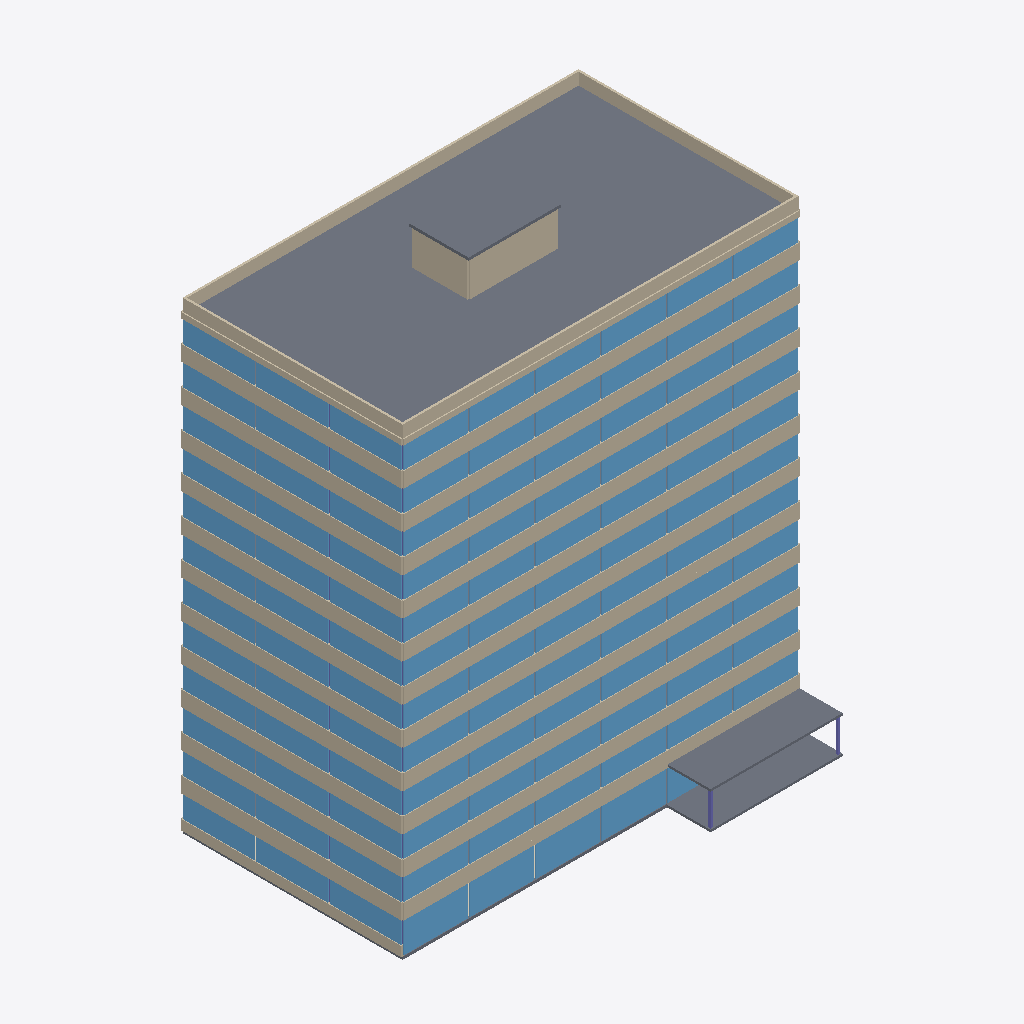
Isometric view of an IFC building model (IFC-SPF (STEP), schema IFC4, length unit metre), seen from the south-west, elements coloured by IFC class: 107 windows (light blue), 53 walls (beige), 16 slabs (grey), 2 columns (violet), 1 covering (cream).
Extent 36.2 m × 24.1 m × 44.5 m (x, y, z). Storeys (13): Level 1 at 0.00 m; Level 2 at 3.40 m; Level 3 at 6.80 m; Level 4 at 10.20 m; Level 5 at 13.60 m; Level 6 at 17.00 m; Level 7 at 20.40 m; Level 8 at 23.80 m; Level 9 at 27.20 m; Level 10 at 30.60 m; Level 11 at 34.00 m; Level 12 at 37.40 m; Roof at 40.80 m. Elements (655): 219 IfcColumn, 216 IfcWindow, 189 IfcWall, 16 IfcSlab, 13 IfcStair, 2 IfcCovering.

HEADER;
FILE_DESCRIPTION(('ViewDefinition [CoordinationView]'),'2;1');
FILE_NAME('','2026-11-01T18:37:42',(''),(''),'IfcOpenShell 0.9.0post1+b5e509b','IfcOpenShell 0.9.0post1+b5e509b','');
FILE_SCHEMA(('IFC4'));
ENDSEC;
DATA;
#1=IFCPROJECT('1xr2kunMPBsgT6l7JRokKk',$,'[SYNTHETIC] RePermit sample',$,$,$,$,(#8),#3);
#10=IFCSITE('1CMnXCN$r7Mhgxs0aIjOpP',$,'Site',$,$,$,$,$,$,$,$,$,$,$);
#11=IFCBUILDING('0MxCR2_uX298uChJg6tdqE',$,'Tower 7',$,$,$,$,$,$,$,$,$);
#14=IFCBUILDINGSTOREY('0_Z_Jfj19CoQAudcUgIbpX',$,'Level 1',$,$,$,$,$,$,0.0);
#15=IFCBUILDINGSTOREY('0f3yVIaDL5OeyFPATUbp96',$,'Level 2',$,$,$,$,$,$,3.4);
#16=IFCBUILDINGSTOREY('2fiyyxU_f0cve05DHrmYDl',$,'Level 3',$,$,$,$,$,$,6.8);
#17=IFCBUILDINGSTOREY('35Tnx81ir7j9DN7nDlgua6',$,'Level 4',$,$,$,$,$,$,10.2);
#18=IFCBUILDINGSTOREY('24hc0_N6z3QeLhPRjB4WSI',$,'Level 5',$,$,$,$,$,$,13.6);
#19=IFCBUILDINGSTOREY('2mzD4f2UP4fATz8meASAKN',$,'Level 6',$,$,$,$,$,$,17.0);
#20=IFCBUILDINGSTOREY('0yxvjIrGXB4PbiVFc_SrW9',$,'Level 7',$,$,$,$,$,$,20.4);
#21=IFCBUILDINGSTOREY('1NWOrDz$jEVgVXyaBiybAr',$,'Level 8',$,$,$,$,$,$,23.8);
#22=IFCBUILDINGSTOREY('1TqVyt_eL6lfMTjvS5B0Io',$,'Level 9',$,$,$,$,$,$,27.2);
#23=IFCBUILDINGSTOREY('2ym83kt4LBUQ6CVIjzu8er',$,'Level 10',$,$,$,$,$,$,30.599999999999998);
#24=IFCBUILDINGSTOREY('2$rmbm0cT0DPCxQk_IQ09V',$,'Level 11',$,$,$,$,$,$,34.0);
#25=IFCBUILDINGSTOREY('3xKA_cRmbF0Pxmx5lORlaC',$,'Level 12',$,$,$,$,$,$,37.4);
#26=IFCBUILDINGSTOREY('3aMM6jYuL3keRMEqpGlXm8',$,'Roof',$,$,$,$,$,$,40.8);
#185=IFCSLAB('3n6KHlRV1OSfNNIwKaFGPp',$,'Roof slab',$,$,#204,#198,$,$);
#128=IFCSLAB('0crqEpFKfS6vS5Xj9X_xY8',$,'Terrace canopy',$,$,#146,#141,$,$);
#14078=IFCSLAB('2JIwHBfgDIs9Dq3TMNf74A',$,'Rooftop roof',$,$,#14096,#14091,$,$);
#205=IFCWALL('2mAlbw6y1LBwoDaMLYwLjW',$,'Parapet south',$,$,#223,#218,$,$);
#229=IFCWALL('3oN4XiwjTHix4MJXf9yoMq',$,'Parapet north',$,$,#247,#242,$,$);
#109=IFCSLAB('0PHARqP75LKQhF1lb_bZ0F',$,'Terrace deck',$,$,#127,#122,$,$);
#3516=IFCWALL('0AqiXrWenSKwv60VWTCLsM',$,'Facade south sill L4',$,$,#3534,#3529,$,$);
#4581=IFCWALL('3Q$G7RurvUs8R_A2ykJdSG',$,'Facade south sill L5',$,$,#4599,#4594,$,$);
#8841=IFCWALL('1Ds2zPdjvPDx89v6esoSs2',$,'Facade south sill L9',$,$,#8859,#8854,$,$);
#9906=IFCWALL('2UiUB1OEjRkQtQ7f7Hwedd',$,'Facade south sill L10',$,$,#9924,#9919,$,$);
#1386=IFCWALL('3PB4rjJ1jHDB8oxx5JQvy8',$,'Facade south sill L2',$,$,#1404,#1399,$,$);
#2451=IFCWALL('1WVHnTuqzO0u8guAR6MwVP',$,'Facade south sill L3',$,$,#2469,#2464,$,$);
#7776=IFCWALL('3xuWUN0ILHOBh1L1RHi9XF',$,'Facade south sill L8',$,$,#7794,#7789,$,$);
#10971=IFCWALL('2oDw4SBV9PYxb2UHTTCWMk',$,'Facade south sill L11',$,$,#10989,#10984,$,$);
#12035=IFCWALL('3i3EyrqXfINe69SoMBSVLM',$,'Facade south sill L12',$,$,#12053,#12048,$,$);
#6711=IFCWALL('3oaGkob2TJDQZEp7pTj4gP',$,'Facade south sill L7',$,$,#6729,#6724,$,$);
#5646=IFCWALL('0trOmKaXvTO9WHXj$Rg_9d',$,'Facade south sill L6',$,$,#5664,#5659,$,$);
#253=IFCWALL('3iR6g4HoLIAet3s4moJPH1',$,'Parapet west',$,$,#271,#266,$,$);
#13944=IFCWALL('24Z67WYNDRBggOrm1y2QvF',$,'Rooftop wall south',$,$,#13962,#13957,$,$);
#277=IFCWALL('06ktZ_stzRLR9ircbHaK_3',$,'Parapet east',$,$,#295,#290,$,$);
#12059=IFCWALL('18g7Yb62PSphO3NrwXkBNi',$,'Facade south head L12',$,$,#12077,#12072,$,$);
#681=IFCWALL('1kC4pW1lrSUeZWe5KDL8Od',$,'Facade west sill L1',$,$,#699,#694,$,$);
#3876=IFCWALL('16qzDzolbKzPUYkvwoY6O6',$,'Facade west sill L4',$,$,#3894,#3889,$,$);
#12395=IFCWALL('13toI9_N9VfwoQf47xVQ6_',$,'Facade west sill L12',$,$,#12413,#12408,$,$);
#1746=IFCWALL('13FIYenv1LaOmQ5DlcxDsO',$,'Facade west sill L2',$,$,#1764,#1759,$,$);
#6006=IFCWALL('1sIZsKXKbTMxkqZBqeU1Oq',$,'Facade west sill L6',$,$,#6024,#6019,$,$);
#7071=IFCWALL('3eaaSC78TI_PvFlqwQ8YBC',$,'Facade west sill L7',$,$,#7089,#7084,$,$);
#8136=IFCWALL('26XG$n7DnV_PUEQJTTss0f',$,'Facade west sill L8',$,$,#8154,#8149,$,$);
#10266=IFCWALL('0cZ7bqyXDKLAVGeGhWxQNY',$,'Facade west sill L10',$,$,#10284,#10279,$,$);
#2811=IFCWALL('3SGilqX0rTk9hN_8JYO8A1',$,'Facade west sill L3',$,$,#2829,#2824,$,$);
#4941=IFCWALL('0VFEsUA65TEQTpZ0E7mtYE',$,'Facade west sill L5',$,$,#4959,#4954,$,$);
#11331=IFCWALL('3uhVv5op1KjuqO$AybN6CR',$,'Facade west sill L11',$,$,#11349,#11344,$,$);
#9201=IFCWALL('1Gx3LZZpvLtwludFwwY3i8',$,'Facade west sill L9',$,$,#9219,#9214,$,$);
#4605=IFCWALL('0w4XL6KMbIffZ2n9ZGxnDR',$,'Facade south head L5',$,$,#4623,#4618,$,$);
#8865=IFCWALL('0fO7DyLifGCw838RYkuGi2',$,'Facade south head L9',$,$,#8883,#8878,$,$);
#5670=IFCWALL('2bXbBVyJvNQPjgYekB8OjK',$,'Facade south head L6',$,$,#5688,#5683,$,$);
#1410=IFCWALL('0wHd7GyzzLBANjL2UZEwXX',$,'Facade south head L2',$,$,#1428,#1423,$,$);
#2475=IFCWALL('2UkPXhizbU7e2P3LK8s4L5',$,'Facade south head L3',$,$,#2493,#2488,$,$);
#3540=IFCWALL('0U9q9Jwl1RC8UnfZ2xyMKU',$,'Facade south head L4',$,$,#3558,#3553,$,$);
#7800=IFCWALL('2mDM5YamrLmQQlDngtqvHq',$,'Facade south head L8',$,$,#7818,#7813,$,$);
#9930=IFCWALL('2o52Jk0z1HXfY7h7qnC2KG',$,'Facade south head L10',$,$,#9948,#9943,$,$);
#10995=IFCWALL('0$J5rmigvOd8XcyxZNtBzW',$,'Facade south head L11',$,$,#11013,#11008,$,$);
#6735=IFCWALL('2rxHfHGrnOgAHm33W4Yjng',$,'Facade south head L7',$,$,#6753,#6748,$,$);
#391=IFCWINDOW('0ycu4Dhs9MvhVMVOuu22rp',$,'Window south 2 L1',$,$,#409,#404,$,$,$,$,$,$);
#435=IFCWINDOW('1anOb87SLOrAG8oKxyddzY',$,'Window south 4 L1',$,$,#453,#448,$,$,$,$,$,$);
#413=IFCWINDOW('1GH1STHcnKVh3$ZQe5HYiC',$,'Window south 3 L1',$,$,#431,#426,$,$,$,$,$,$);
#369=IFCWINDOW('1koz4cFgXQk9gMDr1NcE1R',$,'Window south 1 L1',$,$,#387,#382,$,$,$,$,$,$);
#13992=IFCWALL('3d$RgVRozTXOIYxRCQEApD',$,'Rooftop wall west',$,$,#14010,#14005,$,$);
#345=IFCWALL('2o8cPLd_TLWQZL$c0hqXI9',$,'Facade south head L1',$,$,#363,#358,$,$);
#5011=IFCWINDOW('1nyDheRHHKmwxO6WqpNozN',$,'Window west 2 L5',$,$,#5029,#5024,$,$,$,$,$,$);
#6076=IFCWINDOW('2v4nmizN9K9ev3ZTJ$2WrJ',$,'Window west 2 L6',$,$,#6094,#6089,$,$,$,$,$,$);
#7141=IFCWINDOW('25ITfDZHHI2gqK$xxl2iul',$,'Window west 2 L7',$,$,#7159,#7154,$,$,$,$,$,$);
#9271=IFCWINDOW('3YrDfKN5PKcgg5hjPJ03Pw',$,'Window west 2 L9',$,$,#9289,#9284,$,$,$,$,$,$);
#10336=IFCWINDOW('3yE1g$aWfPHA$IhwbyZ5zP',$,'Window west 2 L10',$,$,#10354,#10349,$,$,$,$,$,$);
#11401=IFCWINDOW('02KnnxQ2XMUOUTHJI76omj',$,'Window west 2 L11',$,$,#11419,#11414,$,$,$,$,$,$);
#751=IFCWINDOW('1Z31BupvXHnRNmS8rhT1$w',$,'Window west 2 L1',$,$,#769,#764,$,$,$,$,$,$);
#3946=IFCWINDOW('1RC7eX5CjTs8HCmYlsgbSe',$,'Window west 2 L4',$,$,#3964,#3959,$,$,$,$,$,$);
#8206=IFCWINDOW('154S$MAcDMj8Q_x0IacSYg',$,'Window west 2 L8',$,$,#8224,#8219,$,$,$,$,$,$);
#1816=IFCWINDOW('3D$C$VT9DJbwCuxfWZ4bPp',$,'Window west 2 L2',$,$,#1834,#1829,$,$,$,$,$,$);
#2881=IFCWINDOW('207Gt_Cf1Q8wwkUtb$NJ0H',$,'Window west 2 L3',$,$,#2899,#2894,$,$,$,$,$,$);
#12465=IFCWINDOW('2ejRRVBiDQ79dzhHN_ZRQG',$,'Window west 2 L12',$,$,#12483,#12478,$,$,$,$,$,$);
#1794=IFCWINDOW('2fs$1BDhTLD8Qb83UmIGaq',$,'Window west 1 L2',$,$,#1812,#1807,$,$,$,$,$,$);
#2903=IFCWINDOW('2UtkXGWxnRFPCiVLrRQjv7',$,'Window west 3 L3',$,$,#2921,#2916,$,$,$,$,$,$);
#3968=IFCWINDOW('3iiri65XjN3gTdrlVO0u4T',$,'Window west 3 L4',$,$,#3986,#3981,$,$,$,$,$,$);
#5033=IFCWINDOW('0YyVOYM11T_BbhWcWohOZL',$,'Window west 3 L5',$,$,#5051,#5046,$,$,$,$,$,$);
#729=IFCWINDOW('06hxZADAXPUw7CWr5JHA5r',$,'Window west 1 L1',$,$,#747,#742,$,$,$,$,$,$);
#773=IFCWINDOW('24LKLwRozSZOPi_MmqggxJ',$,'Window west 3 L1',$,$,#791,#786,$,$,$,$,$,$);
#1838=IFCWINDOW('3vqoZoLF5VRwOQcrT8kA2Y',$,'Window west 3 L2',$,$,#1856,#1851,$,$,$,$,$,$);
#2859=IFCWINDOW('1vLYoge$5QBgvSd_ajkjOd',$,'Window west 1 L3',$,$,#2877,#2872,$,$,$,$,$,$);
#6098=IFCWINDOW('1BaVMvPN5G6AukUFwklTml',$,'Window west 3 L6',$,$,#6116,#6111,$,$,$,$,$,$);
#8184=IFCWINDOW('28BLfWK79Lz8kprkLss6uL',$,'Window west 1 L8',$,$,#8202,#8197,$,$,$,$,$,$);
#9249=IFCWINDOW('0YejyZ3wDGEQT9Nx6a3MRs',$,'Window west 1 L9',$,$,#9267,#9262,$,$,$,$,$,$);
#9293=IFCWINDOW('0jNmPy$$LTDvFymwddRZIt',$,'Window west 3 L9',$,$,#9311,#9306,$,$,$,$,$,$);
#10358=IFCWINDOW('1LXn$361nRZATU9o98hUVA',$,'Window west 3 L10',$,$,#10376,#10371,$,$,$,$,$,$);
#11379=IFCWINDOW('3$G5xYeMfUUQp4twaGcq7W',$,'Window west 1 L11',$,$,#11397,#11392,$,$,$,$,$,$);
#11423=IFCWINDOW('3i10OoNbvJ_gNW51VxsqGN',$,'Window west 3 L11',$,$,#11441,#11436,$,$,$,$,$,$);
#12443=IFCWINDOW('04b3Y93BXLXBm5FuObFEMf',$,'Window west 1 L12',$,$,#12461,#12456,$,$,$,$,$,$);
#3924=IFCWINDOW('3flN9WyHbHZ89iUnwSwaRR',$,'Window west 1 L4',$,$,#3942,#3937,$,$,$,$,$,$);
#4989=IFCWINDOW('0NlqJ9QonHFRKh2bSCIGV2',$,'Window west 1 L5',$,$,#5007,#5002,$,$,$,$,$,$);
#6054=IFCWINDOW('3Wbsvwib5VY8TWJ_kJFcPN',$,'Window west 1 L6',$,$,#6072,#6067,$,$,$,$,$,$);
#7119=IFCWINDOW('0pysmzCjrTiA9V0bKowtH3',$,'Window west 1 L7',$,$,#7137,#7132,$,$,$,$,$,$);
#7163=IFCWINDOW('22dCTeX0nIYwAIovhFXkn_',$,'Window west 3 L7',$,$,#7181,#7176,$,$,$,$,$,$);
#8228=IFCWINDOW('320sxd80HPcwswuUwOXxuh',$,'Window west 3 L8',$,$,#8246,#8241,$,$,$,$,$,$);
#10314=IFCWINDOW('3bMpxWeEnGbPcCEhP7bwKm',$,'Window west 1 L10',$,$,#10332,#10327,$,$,$,$,$,$);
#12487=IFCWINDOW('0eixA_tKvVzhcU6yi1VL8e',$,'Window west 3 L12',$,$,#12505,#12500,$,$,$,$,$,$);
#12419=IFCWALL('1iC_4GLDzSvhSv6CrYAJzv',$,'Facade west head L12',$,$,#12437,#12432,$,$);
#2499=IFCWINDOW('3EGBB7mwXHaBMO6JSqu8T8',$,'Window south 1 L3',$,$,#2517,#2512,$,$,$,$,$,$);
#6759=IFCWINDOW('0jzyEZSVHHNuTMJdJ3GBdl',$,'Window south 1 L7',$,$,#6777,#6772,$,$,$,$,$,$);
#11129=IFCWINDOW('2SCqno9d1TbP_WaibvEbWG',$,'Window south 6 L11',$,$,#11147,#11142,$,$,$,$,$,$);
#1478=IFCWINDOW('1Gtx8wfkDLAfdW6mZ8UIMA',$,'Window south 3 L2',$,$,#1496,#1491,$,$,$,$,$,$);
#1456=IFCWINDOW('3M3yAtkgHK7BdZ5in6cztT',$,'Window south 2 L2',$,$,#1474,#1469,$,$,$,$,$,$);
#1500=IFCWINDOW('20QB9qSYfPcws6F2Pj9nUD',$,'Window south 4 L2',$,$,#1518,#1513,$,$,$,$,$,$);
#1544=IFCWINDOW('0fJx5OXhjGNhboVth2mPfV',$,'Window south 6 L2',$,$,#1562,#1557,$,$,$,$,$,$);
#2565=IFCWINDOW('0CXGIjcSrJERf9j2buFkI0',$,'Window south 4 L3',$,$,#2583,#2578,$,$,$,$,$,$);
#2587=IFCWINDOW('0KtVEW9EHPwQmttFracxGx',$,'Window south 5 L3',$,$,#2605,#2600,$,$,$,$,$,$);
#3564=IFCWINDOW('0V_aXc_ZfNIANddTT_iBga',$,'Window south 1 L4',$,$,#3582,#3577,$,$,$,$,$,$);
#3652=IFCWINDOW('3UslLibxTNdgeE$IAMHxJl',$,'Window south 5 L4',$,$,#3670,#3665,$,$,$,$,$,$);
#4673=IFCWINDOW('0PtFtf7yLJThDe_SIONh34',$,'Window south 3 L5',$,$,#4691,#4686,$,$,$,$,$,$);
#5694=IFCWINDOW('3n_H1b_trUOuU9E839AcDa',$,'Window south 1 L6',$,$,#5712,#5707,$,$,$,$,$,$);
#5738=IFCWINDOW('3wwyOVf2DQsg6fWlL5nS1c',$,'Window south 3 L6',$,$,#5756,#5751,$,$,$,$,$,$);
#5804=IFCWINDOW('1n$kfHULLPNOCnG_55wCne',$,'Window south 6 L6',$,$,#5822,#5817,$,$,$,$,$,$);
#6781=IFCWINDOW('0QctF2R$XOO829aNMrdImC',$,'Window south 2 L7',$,$,#6799,#6794,$,$,$,$,$,$);
#6847=IFCWINDOW('1Qhjds$1fL8w1E0IVU$SYd',$,'Window south 5 L7',$,$,#6865,#6860,$,$,$,$,$,$);
#7824=IFCWINDOW('07MnQgKZ5O6f1ZsGivEH3Q',$,'Window south 1 L8',$,$,#7842,#7837,$,$,$,$,$,$);
#7846=IFCWINDOW('1_Uz2a98nKsBzkYO$Hx$Pm',$,'Window south 2 L8',$,$,#7864,#7859,$,$,$,$,$,$);
#7912=IFCWINDOW('0F1iQGzGfQheEp_Nvn3XT3',$,'Window south 5 L8',$,$,#7930,#7925,$,$,$,$,$,$);
#8933=IFCWINDOW('2EOnf3jnXG8g00HRE9vo4$',$,'Window south 3 L9',$,$,#8951,#8946,$,$,$,$,$,$);
#8955=IFCWINDOW('2NOkET3pLHHenIbskKQCmY',$,'Window south 4 L9',$,$,#8973,#8968,$,$,$,$,$,$);
#10020=IFCWINDOW('3ZYOxCp0rPnwhvG5gavg_$',$,'Window south 4 L10',$,$,#10038,#10033,$,$,$,$,$,$);
#11041=IFCWINDOW('0_FBqgfrHQXOjXHIRWgZen',$,'Window south 2 L11',$,$,#11059,#11054,$,$,$,$,$,$);
#12105=IFCWINDOW('2zPh9fyZnThxPOTJ05guQi',$,'Window south 2 L12',$,$,#12123,#12118,$,$,$,$,$,$);
#12193=IFCWINDOW('1GLJ3QFJzSzguLCe1SbjJG',$,'Window south 6 L12',$,$,#12211,#12206,$,$,$,$,$,$);
#1434=IFCWINDOW('3wK7WeRt9K88Sn964jSmLG',$,'Window south 1 L2',$,$,#1452,#1447,$,$,$,$,$,$);
#2521=IFCWINDOW('3fxoPP37vMPeEJmQ9qHFGt',$,'Window south 2 L3',$,$,#2539,#2534,$,$,$,$,$,$);
#2609=IFCWINDOW('1O$egbrrrUFRPqz1E0UzPH',$,'Window south 6 L3',$,$,#2627,#2622,$,$,$,$,$,$);
#3630=IFCWINDOW('0UWrjV33XQ0OQwDiQV9TFN',$,'Window south 4 L4',$,$,#3648,#3643,$,$,$,$,$,$);
#3586=IFCWINDOW('2h2JuhMZHLw91N_bEZI3wz',$,'Window south 2 L4',$,$,#3604,#3599,$,$,$,$,$,$);
#3674=IFCWINDOW('30b0gICkPTFebbjgZ4ipwf',$,'Window south 6 L4',$,$,#3692,#3687,$,$,$,$,$,$);
#4629=IFCWINDOW('1v1TCGa2bGNQSIS50MnNXX',$,'Window south 1 L5',$,$,#4647,#4642,$,$,$,$,$,$);
#4695=IFCWINDOW('1cTaLnnyvLYuzWhzS3ZqLV',$,'Window south 4 L5',$,$,#4713,#4708,$,$,$,$,$,$);
#4739=IFCWINDOW('2TxBsoAOHJzvxeJc4KrZK4',$,'Window south 6 L5',$,$,#4757,#4752,$,$,$,$,$,$);
#5782=IFCWINDOW('1T$kvRyrnKpvKUVRicwDQS',$,'Window south 5 L6',$,$,#5800,#5795,$,$,$,$,$,$);
#5760=IFCWINDOW('3iB7SZG9DKr99lnSvL5aUI',$,'Window south 4 L6',$,$,#5778,#5773,$,$,$,$,$,$);
#6803=IFCWINDOW('3lscfYNFTURQtsaexksuDT',$,'Window south 3 L7',$,$,#6821,#6816,$,$,$,$,$,$);
#6825=IFCWINDOW('0OyqKmbX9KReS_$RMY9s8D',$,'Window south 4 L7',$,$,#6843,#6838,$,$,$,$,$,$);
#6869=IFCWINDOW('2UK8cUbInIMBGYMhrAWpW5',$,'Window south 6 L7',$,$,#6887,#6882,$,$,$,$,$,$);
#7868=IFCWINDOW('3AiFwV_A9HrAi75wXY6GN0',$,'Window south 3 L8',$,$,#7886,#7881,$,$,$,$,$,$);
#7934=IFCWINDOW('08_SvbtifMNRy_757pe$OU',$,'Window south 6 L8',$,$,#7952,#7947,$,$,$,$,$,$);
#8889=IFCWINDOW('02pvaMbYTNLQkJOCWoPuid',$,'Window south 1 L9',$,$,#8907,#8902,$,$,$,$,$,$);
#8977=IFCWINDOW('1ZqJVcHIzInB74R2UJ$JJT',$,'Window south 5 L9',$,$,#8995,#8990,$,$,$,$,$,$);
#9954=IFCWINDOW('19syAtIzvUrxhLO$5HS24J',$,'Window south 1 L10',$,$,#9972,#9967,$,$,$,$,$,$);
#9998=IFCWINDOW('34S7K23mvK4wUh$3Y_BPhY',$,'Window south 3 L10',$,$,#10016,#10011,$,$,$,$,$,$);
#10042=IFCWINDOW('39CdZ4vJ5UzwqyKDvdp0nw',$,'Window south 5 L10',$,$,#10060,#10055,$,$,$,$,$,$);
#11063=IFCWINDOW('1yEz0hzWTUtwSBbAC7VwQP',$,'Window south 3 L11',$,$,#11081,#11076,$,$,$,$,$,$);
#11107=IFCWINDOW('1GOxiepnzLkenvnk9fPk3f',$,'Window south 5 L11',$,$,#11125,#11120,$,$,$,$,$,$);
#11085=IFCWINDOW('1jFFo7l4bJiPlx9LoGCoF6',$,'Window south 4 L11',$,$,#11103,#11098,$,$,$,$,$,$);
#12127=IFCWINDOW('1Tw651NkLOaPDvHihOdj_4',$,'Window south 3 L12',$,$,#12145,#12140,$,$,$,$,$,$);
#12149=IFCWINDOW('2OjnGWyHLUIx6Nmv16EHrl',$,'Window south 4 L12',$,$,#12167,#12162,$,$,$,$,$,$);
#12171=IFCWINDOW('2QkND_ibbLFv5$DcEqOWgZ',$,'Window south 5 L12',$,$,#12189,#12184,$,$,$,$,$,$);
#1522=IFCWINDOW('0d4pLaRIvHHBZu525J1w0Q',$,'Window south 5 L2',$,$,#1540,#1535,$,$,$,$,$,$);
#2543=IFCWINDOW('23cuQDDOrHsAEA_c1g58aX',$,'Window south 3 L3',$,$,#2561,#2556,$,$,$,$,$,$);
#3608=IFCWINDOW('3nG6OCrQrPORn2ulcFtEEf',$,'Window south 3 L4',$,$,#3626,#3621,$,$,$,$,$,$);
#4651=IFCWINDOW('3k8nrGlxzR9ehaN$BcKLpK',$,'Window south 2 L5',$,$,#4669,#4664,$,$,$,$,$,$);
#4717=IFCWINDOW('1EHYGetZ5MVOBcopkWA5sj',$,'Window south 5 L5',$,$,#4735,#4730,$,$,$,$,$,$);
#5716=IFCWINDOW('2PsBw5asnGfOb8S1JT1xfx',$,'Window south 2 L6',$,$,#5734,#5729,$,$,$,$,$,$);
#7890=IFCWINDOW('3qccCKMfLVwAkFuY46DV3m',$,'Window south 4 L8',$,$,#7908,#7903,$,$,$,$,$,$);
#8911=IFCWINDOW('0RlTzM98TSShIVgTC0WfKN',$,'Window south 2 L9',$,$,#8929,#8924,$,$,$,$,$,$);
#8999=IFCWINDOW('18s$jn_ojNOfK8nM1pmvRb',$,'Window south 6 L9',$,$,#9017,#9012,$,$,$,$,$,$);
#9976=IFCWINDOW('2$bjS2S51KyeL7VA0Snp9P',$,'Window south 2 L10',$,$,#9994,#9989,$,$,$,$,$,$);
#10064=IFCWINDOW('3zIu8i$75HJuNOgE8Pq_zA',$,'Window south 6 L10',$,$,#10082,#10077,$,$,$,$,$,$);
#11019=IFCWINDOW('1KwjyDOETGPul04jV$UzWy',$,'Window south 1 L11',$,$,#11037,#11032,$,$,$,$,$,$);
#12083=IFCWINDOW('12373UPKHHGvDkth5c5lTI',$,'Window south 1 L12',$,$,#12101,#12096,$,$,$,$,$,$);
#326=IFCSLAB('2$U$uIWpLQ78uhawjt07r3',$,'Floor L1',$,$,#344,#339,$,$);
#8160=IFCWALL('3EQ$jJBfbIfx4D59U7yjIU',$,'Facade west head L8',$,$,#8178,#8173,$,$);
#705=IFCWALL('3vvExkkVjKKOLDd5skAh2i',$,'Facade west head L1',$,$,#723,#718,$,$);
#3900=IFCWALL('2XSJDd2EXSI8v5A03au5He',$,'Facade west head L4',$,$,#3918,#3913,$,$);
#6030=IFCWALL('0jpxkYi7nRwxBjsoTy1px8',$,'Facade west head L6',$,$,#6048,#6043,$,$);
#7095=IFCWALL('2OlRZvKuPIqOy0rRTk$$Vj',$,'Facade west head L7',$,$,#7113,#7108,$,$);
#9225=IFCWALL('3cUep6HVfSLvrOjRpi4fOr',$,'Facade west head L9',$,$,#9243,#9238,$,$);
#11355=IFCWALL('1GCFWAwXXOUgU$ZUT7_zg2',$,'Facade west head L11',$,$,#11373,#11368,$,$);
#1770=IFCWALL('2GtuWYzNrVahYnvZSeIFxh',$,'Facade west head L2',$,$,#1788,#1783,$,$);
#2835=IFCWALL('0R0FqhzXPTeQftlpAoJlLl',$,'Facade west head L3',$,$,#2853,#2848,$,$);
#4965=IFCWALL('2EP2pQYlvUVwU71lsEsw0G',$,'Facade west head L5',$,$,#4983,#4978,$,$);
#10290=IFCWALL('2t_cnMAZjRQQEXi3docfHU',$,'Facade west head L10',$,$,#10308,#10303,$,$);
#457=IFCWINDOW('0vGoVEa_fVuxRuxlXo$9sN',$,'Window south 5 L1',$,$,#475,#470,$,$,$,$,$,$);
#147=IFCCOLUMN('0Iuw8sc9HSVf387xVdn$Gz',$,'Terrace post west',$,$,#165,#160,$,$);
#166=IFCCOLUMN('3qBlHecQrPx99v7bBGh4UX',$,'Terrace post east',$,$,#184,#179,$,$);
#4561=IFCSLAB('2CNP4pwT5HVR0a9Rwoxl_$',$,'Floor L5',$,$,#4580,#4574,$,$);
#5626=IFCSLAB('0ayEzf4yzR8QjoYcZNuNQ2',$,'Floor L6',$,$,#5645,#5639,$,$);
#6691=IFCSLAB('2l4zPcNPzL4BgZKpjXFdLy',$,'Floor L7',$,$,#6710,#6704,$,$);
#12016=IFCSLAB('2lViD3Tz1OmfpxQ1ilOWMV',$,'Floor L12',$,$,#12034,#12029,$,$);
#1366=IFCSLAB('3jMjVA1XrOiPMBlZ7iIjNG',$,'Floor L2',$,$,#1385,#1379,$,$);
#2431=IFCSLAB('2Q3F9YRcDVPAdj$oLE0_Sq',$,'Floor L3',$,$,#2450,#2444,$,$);
#3496=IFCSLAB('1tXSD5WPDTmRTIN7YY0D$b',$,'Floor L4',$,$,#3515,#3509,$,$);
#8821=IFCSLAB('1Q0O9A$fbPDBaX$2tDDbGI',$,'Floor L9',$,$,#8840,#8834,$,$);
#9886=IFCSLAB('2AYfOFG_1VSBm6WciOfqfo',$,'Floor L10',$,$,#9905,#9899,$,$);
#10951=IFCSLAB('3zroOJ3efOjPzfY97oHqxF',$,'Floor L11',$,$,#10970,#10964,$,$);
#7756=IFCSLAB('2mzE4Trv9N3O9z8nD_d10T',$,'Floor L8',$,$,#7775,#7769,$,$);
#46=IFCCOVERING('33WOVNcETHEOsRNMqJe9H5',$,'Lobby floor finish',$,$,#65,#59,$,$);
ENDSEC;
